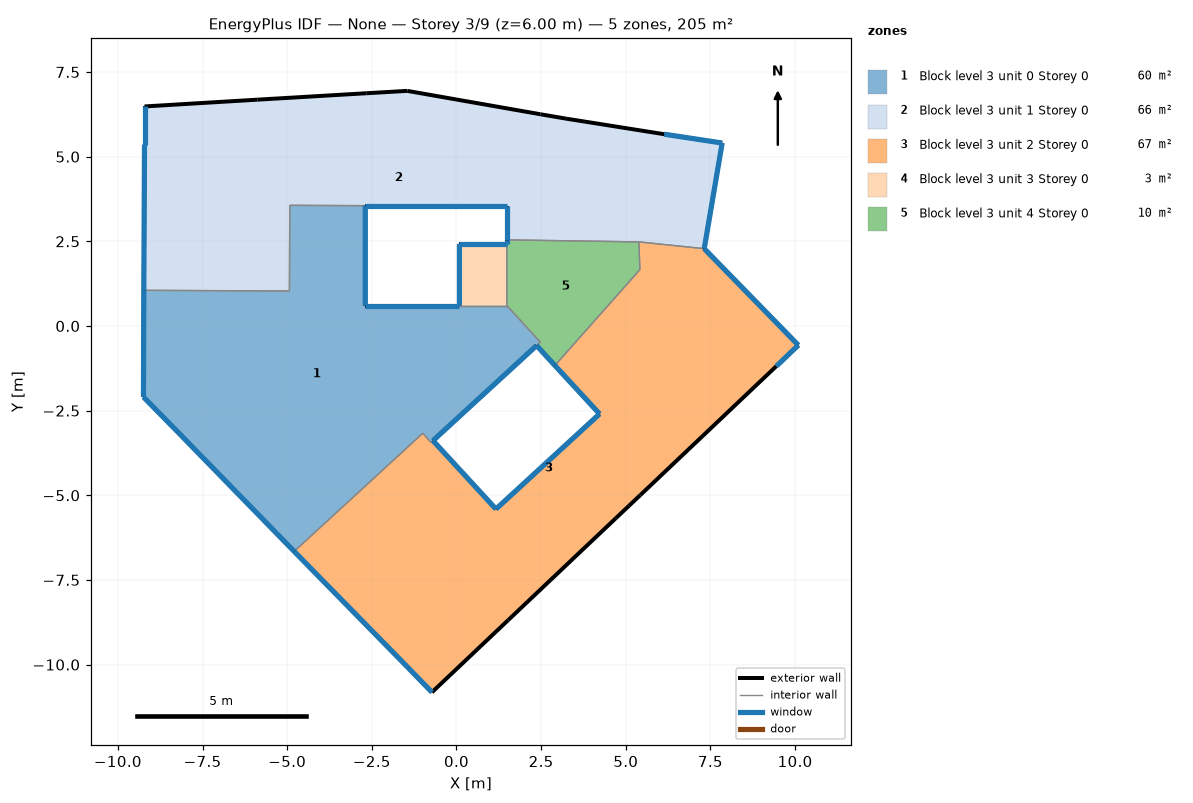
=== STOREY PLAN SPEC (per zone: floor XY polygon, exterior-wall plan segments, windows/doors) ===
zone 1: Block level 3 unit 0 Storey 0  (60.3 m²)
  floor: (1.49, 0.60) (2.48, -0.48) (2.37, -0.58) (-0.69, -3.39) (-0.75, -3.44) (-0.99, -3.17) (-4.79, -6.66) (-8.23, -3.13) (-9.24, -2.10) (-9.23, 1.05) (-4.93, 1.03) (-4.92, 3.56) (-2.69, 3.55) (-2.69, 0.60) (0.09, 0.60)
  exterior wall: (-8.23, -3.13) – (-4.79, -6.66)  [4.9 m]
    window: (-8.23, -3.13) – (-4.80, -6.65)  [5.9 m²]
  exterior wall: (-0.69, -3.39) – (2.37, -0.58)  [4.2 m]
    window: (-0.69, -3.39) – (2.36, -0.58)  [5.0 m²]
  exterior wall: (0.09, 0.60) – (-2.69, 0.60)  [2.8 m]
    window: (0.08, 0.60) – (-2.69, 0.60)  [3.3 m²]
  exterior wall: (-2.69, 0.60) – (-2.69, 3.55)  [3.0 m]
    window: (-2.69, 0.61) – (-2.69, 3.55)  [3.5 m²]
  exterior wall: (-9.23, 1.05) – (-9.24, -2.10)  [3.2 m]
    window: (-9.23, 1.05) – (-9.24, -2.09)  [3.8 m²]
  exterior wall: (-9.24, -2.10) – (-8.23, -3.13)  [1.4 m]
    window: (-9.24, -2.10) – (-8.23, -3.13)  [1.7 m²]
  interior walls: 9
zone 2: Block level 3 unit 1 Storey 0  (65.6 m²)
  floor: (7.85, 5.40) (7.32, 2.28) (5.39, 2.48) (1.49, 2.54) (1.49, 3.55) (-2.69, 3.55) (-4.92, 3.56) (-4.93, 1.03) (-9.23, 1.05) (-9.21, 5.35) (-9.21, 6.48) (-5.88, 6.68) (-2.66, 6.87) (-1.45, 6.94) (2.48, 6.25) (3.24, 6.12) (6.14, 5.66)
  exterior wall: (-2.69, 3.55) – (1.49, 3.55)  [4.2 m]
    window: (-2.69, 3.55) – (1.48, 3.55)  [5.0 m²]
  exterior wall: (1.49, 3.55) – (1.49, 2.54)  [1.0 m]
    window: (1.49, 3.55) – (1.49, 2.54)  [1.2 m²]
  exterior wall: (7.32, 2.28) – (7.85, 5.40)  [3.2 m]
    window: (7.32, 2.29) – (7.85, 5.40)  [3.8 m²]
  exterior wall: (7.85, 5.40) – (6.14, 5.66)  [1.7 m]
    window: (7.85, 5.40) – (6.14, 5.66)  [2.1 m²]
  exterior wall: (6.14, 5.66) – (3.24, 6.12)  [2.9 m]
  exterior wall: (3.24, 6.12) – (2.48, 6.25)  [0.8 m]
  exterior wall: (2.48, 6.25) – (-1.45, 6.94)  [4.0 m]
  exterior wall: (-1.45, 6.94) – (-2.66, 6.87)  [1.2 m]
  exterior wall: (-2.66, 6.87) – (-5.88, 6.68)  [3.2 m]
  exterior wall: (-5.88, 6.68) – (-9.21, 6.48)  [3.3 m]
  exterior wall: (-9.21, 6.48) – (-9.21, 5.35)  [1.1 m]
    window: (-9.21, 6.48) – (-9.21, 5.35)  [1.4 m²]
  exterior wall: (-9.21, 5.35) – (-9.23, 1.05)  [4.3 m]
    window: (-9.21, 5.35) – (-9.23, 1.06)  [5.2 m²]
  interior walls: 5
zone 3: Block level 3 unit 2 Storey 0  (67.1 m²)
  floor: (7.32, 2.28) (10.10, -0.57) (9.45, -1.19) (5.43, -5.00) (4.71, -5.68) (1.53, -8.69) (-0.72, -10.82) (-1.42, -10.10) (-4.79, -6.66) (-0.99, -3.17) (-0.75, -3.44) (-0.69, -3.39) (1.17, -5.41) (4.23, -2.60) (2.91, -1.17) (5.42, 1.66) (5.39, 2.48)
  exterior wall: (-4.79, -6.66) – (-1.42, -10.10)  [4.8 m]
    window: (-4.79, -6.66) – (-1.43, -10.09)  [5.8 m²]
  exterior wall: (-1.42, -10.10) – (-0.72, -10.82)  [1.0 m]
    window: (-1.42, -10.10) – (-0.72, -10.82)  [1.2 m²]
  exterior wall: (-0.72, -10.82) – (1.53, -8.69)  [3.1 m]
  exterior wall: (1.53, -8.69) – (4.71, -5.68)  [4.4 m]
  exterior wall: (4.71, -5.68) – (5.43, -5.00)  [1.0 m]
  exterior wall: (5.43, -5.00) – (9.45, -1.19)  [5.5 m]
  exterior wall: (9.45, -1.19) – (10.10, -0.57)  [0.9 m]
    window: (9.45, -1.19) – (10.10, -0.57)  [1.1 m²]
  exterior wall: (10.10, -0.57) – (7.32, 2.28)  [4.0 m]
    window: (10.09, -0.56) – (7.32, 2.28)  [4.8 m²]
  exterior wall: (2.91, -1.17) – (4.23, -2.60)  [1.9 m]
    window: (2.91, -1.17) – (4.23, -2.60)  [2.3 m²]
  exterior wall: (4.23, -2.60) – (1.17, -5.41)  [4.2 m]
    window: (4.22, -2.60) – (1.17, -5.41)  [5.0 m²]
  exterior wall: (1.17, -5.41) – (-0.69, -3.39)  [2.7 m]
    window: (1.17, -5.41) – (-0.69, -3.39)  [3.3 m²]
  interior walls: 6
zone 4: Block level 3 unit 3 Storey 0  (2.5 m²)
  floor: (1.49, 2.42) (1.49, 0.60) (0.09, 0.60) (0.09, 2.42)
  exterior wall: (1.49, 2.42) – (0.09, 2.42)  [1.4 m]
    window: (1.49, 2.42) – (0.09, 2.42)  [1.7 m²]
  exterior wall: (0.09, 2.42) – (0.09, 0.60)  [1.8 m]
    window: (0.09, 2.42) – (0.09, 0.60)  [2.2 m²]
  interior walls: 2
zone 5: Block level 3 unit 4 Storey 0  (9.6 m²)
  floor: (5.39, 2.48) (5.42, 1.66) (2.91, -1.17) (2.37, -0.58) (2.48, -0.48) (1.49, 0.60) (1.49, 2.42) (1.49, 2.54)
  exterior wall: (2.37, -0.58) – (2.91, -1.17)  [0.8 m]
    window: (2.37, -0.58) – (2.91, -1.17)  [1.0 m²]
  exterior wall: (1.49, 2.54) – (1.49, 2.42)  [0.1 m]
    window: (1.49, 2.54) – (1.49, 2.42)  [0.1 m²]
  interior walls: 6

=== DERIVED (storey summary) ===
Building: None
Storey: 3 of 9  (floor level z = 6.00 m)
Storey gross floor area: 205.2 m²
Zones on this storey: 5
  - Block level 3 unit 0 Storey 0: floor 60.3 m²; exterior wall 19.4 m (58.2 m²); 6 window(s) 23.3 m²; WWR 40.0%
  - Block level 3 unit 1 Storey 0: floor 65.6 m²; exterior wall 31.0 m (93.0 m²); 6 window(s) 18.6 m²; WWR 20.0%
  - Block level 3 unit 2 Storey 0: floor 67.1 m²; exterior wall 33.6 m (100.7 m²); 7 window(s) 23.4 m²; WWR 23.3%
  - Block level 3 unit 3 Storey 0: floor 2.5 m²; exterior wall 3.2 m (9.7 m²); 2 window(s) 3.9 m²; WWR 40.0%
  - Block level 3 unit 4 Storey 0: floor 9.6 m²; exterior wall 0.9 m (2.8 m²); 2 window(s) 1.1 m²; WWR 40.0%
Zone adjacency (shared interzone walls):
  - Block level 3 unit 0 Storey 0 ↔ Block level 3 unit 1 Storey 0
  - Block level 3 unit 0 Storey 0 ↔ Block level 3 unit 2 Storey 0
  - Block level 3 unit 0 Storey 0 ↔ Block level 3 unit 3 Storey 0
  - Block level 3 unit 0 Storey 0 ↔ Block level 3 unit 4 Storey 0
  - Block level 3 unit 1 Storey 0 ↔ Block level 3 unit 2 Storey 0
  - Block level 3 unit 1 Storey 0 ↔ Block level 3 unit 4 Storey 0
  - Block level 3 unit 2 Storey 0 ↔ Block level 3 unit 4 Storey 0
  - Block level 3 unit 3 Storey 0 ↔ Block level 3 unit 4 Storey 0